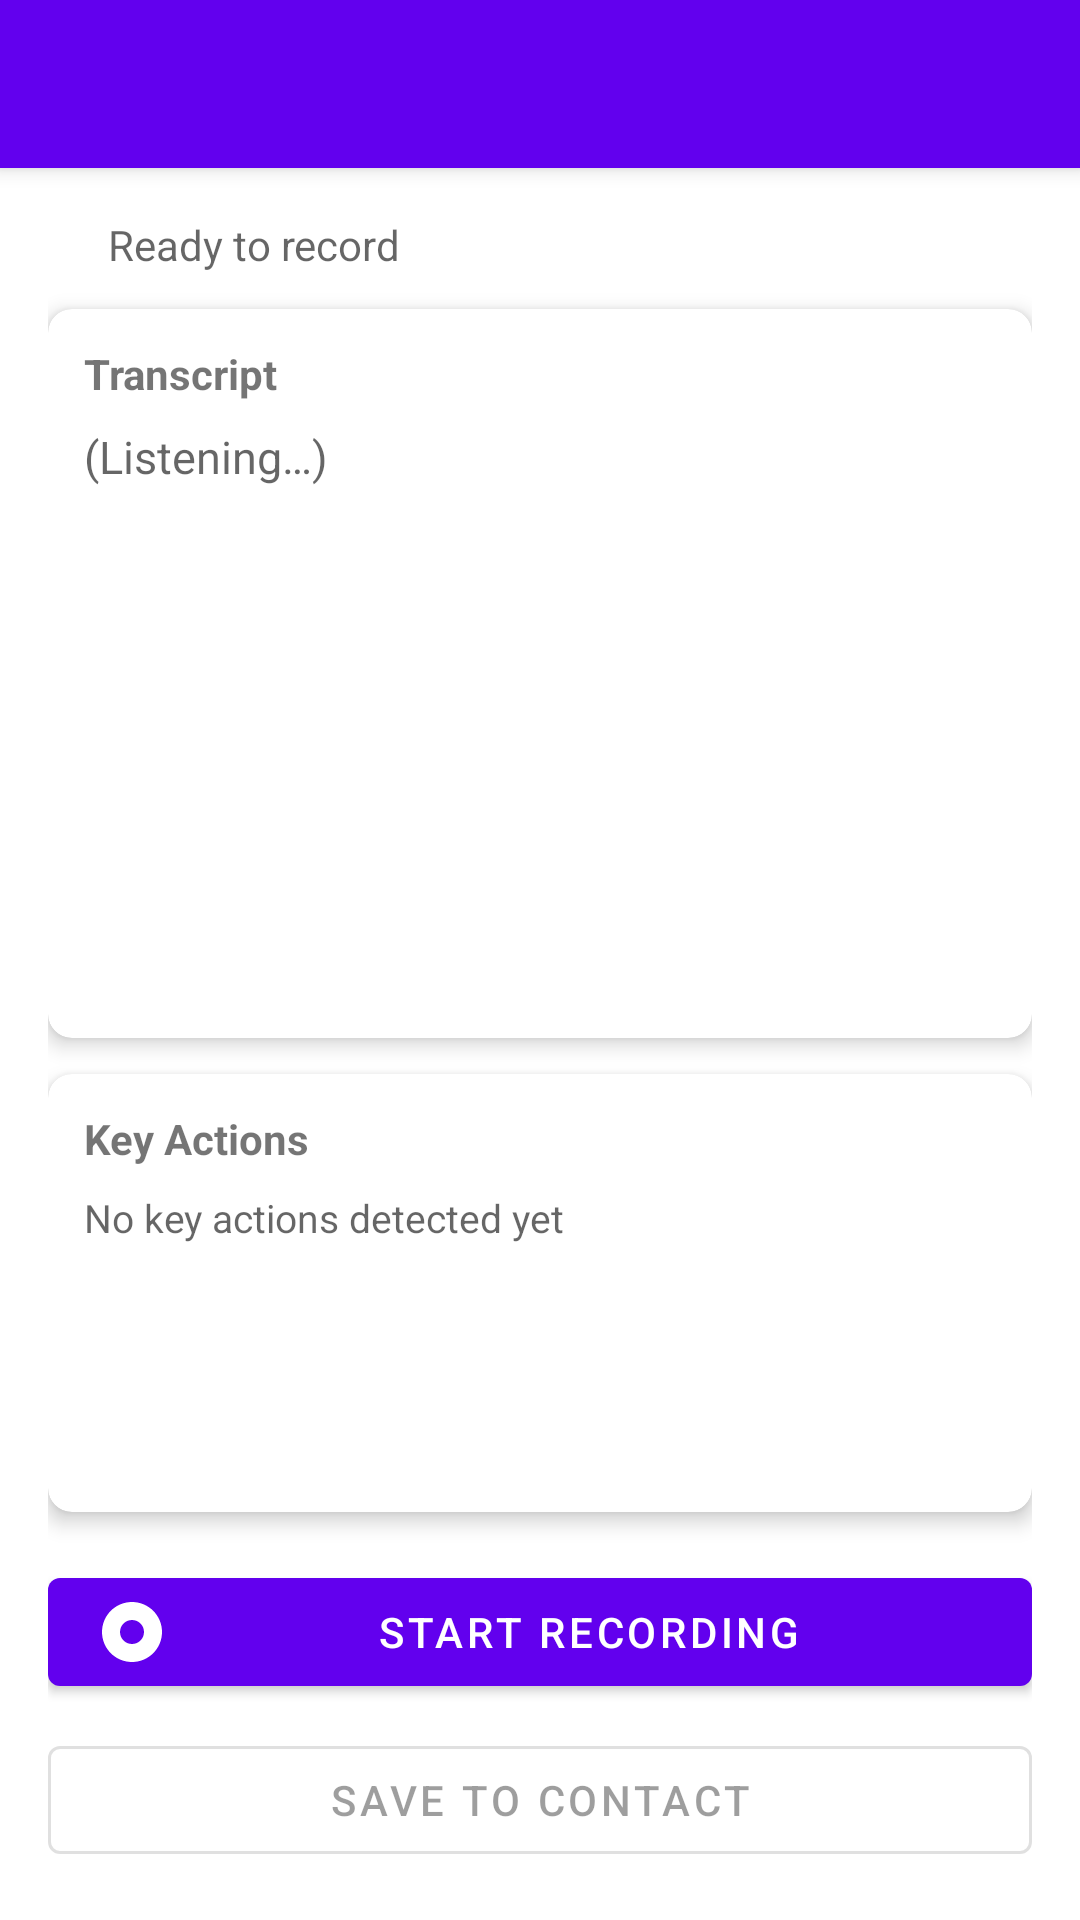

The Android layout XML behind this screen, and the referenced resources:
<!-- AndroidManifest.xml: application theme Theme.BusinessCardScanner -->
<!-- res/layout/activity_meeting_recorder.xml -->
<?xml version="1.0" encoding="utf-8"?>
<androidx.coordinatorlayout.widget.CoordinatorLayout
    xmlns:android="http://schemas.android.com/apk/res/android"
    xmlns:app="http://schemas.android.com/apk/res-auto"
    android:layout_width="match_parent"
    android:layout_height="match_parent">

    <com.google.android.material.appbar.AppBarLayout
        android:layout_width="match_parent"
        android:layout_height="wrap_content">
        <com.google.android.material.appbar.MaterialToolbar
            android:id="@+id/toolbar"
            android:layout_width="match_parent"
            android:layout_height="?attr/actionBarSize"
            android:background="?attr/colorPrimary"
            android:theme="@style/ThemeOverlay.MaterialComponents.Dark.ActionBar" />
    </com.google.android.material.appbar.AppBarLayout>

    <LinearLayout
        android:layout_width="match_parent"
        android:layout_height="match_parent"
        android:orientation="vertical"
        android:padding="16dp"
        app:layout_behavior="@string/appbar_scrolling_view_behavior">

        
        <LinearLayout
            android:layout_width="match_parent"
            android:layout_height="wrap_content"
            android:orientation="horizontal"
            android:gravity="center_vertical"
            android:layout_marginBottom="12dp">
            <View
                android:id="@+id/recordingIndicator"
                android:layout_width="12dp"
                android:layout_height="12dp"
                android:background="@drawable/bg_recording_indicator"
                android:layout_marginEnd="8dp" />
            <TextView
                android:id="@+id/textStatus"
                android:layout_width="0dp"
                android:layout_height="wrap_content"
                android:layout_weight="1"
                android:text="@string/meeting_idle"
                android:textSize="14sp"
                android:textColor="?android:attr/textColorSecondary" />
        </LinearLayout>

        
        <com.google.android.material.card.MaterialCardView
            android:layout_width="match_parent"
            android:layout_height="0dp"
            android:layout_weight="1"
            android:layout_marginBottom="12dp"
            app:cardElevation="4dp"
            app:cardCornerRadius="8dp">
            <LinearLayout
                android:layout_width="match_parent"
                android:layout_height="match_parent"
                android:orientation="vertical"
                android:padding="12dp">
                <TextView
                    android:layout_width="match_parent"
                    android:layout_height="wrap_content"
                    android:text="@string/meeting_transcript_title"
                    android:textStyle="bold"
                    android:textSize="14sp"
                    android:layout_marginBottom="8dp" />
                <ScrollView
                    android:id="@+id/transcriptScroll"
                    android:layout_width="match_parent"
                    android:layout_height="match_parent">
                    <TextView
                        android:id="@+id/textTranscript"
                        android:layout_width="match_parent"
                        android:layout_height="wrap_content"
                        android:text="@string/meeting_transcript_empty"
                        android:textSize="15sp"
                        android:lineSpacingMultiplier="1.4"
                        android:textColor="?android:attr/textColorSecondary" />
                </ScrollView>
            </LinearLayout>
        </com.google.android.material.card.MaterialCardView>

        
        <com.google.android.material.card.MaterialCardView
            android:layout_width="match_parent"
            android:layout_height="0dp"
            android:layout_weight="0.6"
            android:layout_marginBottom="16dp"
            app:cardElevation="4dp"
            app:cardCornerRadius="8dp">
            <LinearLayout
                android:layout_width="match_parent"
                android:layout_height="match_parent"
                android:orientation="vertical"
                android:padding="12dp">
                <TextView
                    android:layout_width="match_parent"
                    android:layout_height="wrap_content"
                    android:text="@string/meeting_key_actions"
                    android:textStyle="bold"
                    android:textSize="14sp"
                    android:layout_marginBottom="8dp" />
                <ScrollView
                    android:layout_width="match_parent"
                    android:layout_height="match_parent">
                    <LinearLayout
                        android:layout_width="match_parent"
                        android:layout_height="wrap_content"
                        android:orientation="vertical">
                        <LinearLayout
                            android:id="@+id/actionsContainer"
                            android:layout_width="match_parent"
                            android:layout_height="wrap_content"
                            android:orientation="vertical" />
                        <TextView
                            android:id="@+id/textNoActions"
                            android:layout_width="match_parent"
                            android:layout_height="wrap_content"
                            android:text="@string/meeting_no_actions"
                            android:textSize="13sp"
                            android:textColor="?android:attr/textColorSecondary" />
                    </LinearLayout>
                </ScrollView>
            </LinearLayout>
        </com.google.android.material.card.MaterialCardView>

        
        <Button
            android:id="@+id/btnRecord"
            android:layout_width="match_parent"
            android:layout_height="wrap_content"
            android:layout_marginBottom="8dp"
            android:text="@string/meeting_start"
            app:icon="@drawable/ic_record"
            style="@style/Widget.MaterialComponents.Button" />

        <Button
            android:id="@+id/btnSave"
            android:layout_width="match_parent"
            android:layout_height="wrap_content"
            android:text="@string/meeting_save"
            android:enabled="false"
            style="@style/Widget.MaterialComponents.Button.OutlinedButton" />

    </LinearLayout>
</androidx.coordinatorlayout.widget.CoordinatorLayout>
<!-- resources referenced by this layout -->
<resources>
  <!-- drawable ic_record (drawable) -->
  <?xml version="1.0" encoding="utf-8"?>
  <vector xmlns:android="http://schemas.android.com/apk/res/android"
      android:width="24dp"
      android:height="24dp"
      android:viewportWidth="24"
      android:viewportHeight="24">
      <path
          android:fillColor="@android:color/white"
          android:pathData="M12,2C6.48,2 2,6.48 2,12s4.48,10 10,10 10,-4.48 10,-10S17.52,2 12,2zM12,16c-2.21,0 -4,-1.79 -4,-4s1.79,-4 4,-4 4,1.79 4,4 -1.79,4 -4,4z"/>
  </vector>
  <string name="meeting_idle">Ready to record</string>
  <string name="meeting_key_actions">Key Actions</string>
  <string name="meeting_no_actions">No key actions detected yet</string>
  <string name="meeting_save">Save to Contact</string>
  <string name="meeting_start">Start Recording</string>
  <string name="meeting_transcript_empty">(Listening…)</string>
  <string name="meeting_transcript_title">Transcript</string>
  <style name="Theme.BusinessCardScanner" parent="Theme.MaterialComponents.DayNight.NoActionBar">
          <item name="colorPrimary">@color/purple_500</item>
          <item name="colorPrimaryVariant">@color/purple_700</item>
          <item name="colorOnPrimary">@color/white</item>
          <item name="colorSecondary">@color/teal_200</item>
          <item name="colorSecondaryVariant">@color/teal_700</item>
          <item name="colorOnSecondary">@color/black</item>
          <item name="android:statusBarColor">?attr/colorPrimaryVariant</item>
      </style>
  <color name="purple_500">#FF6200EE</color>
  <color name="purple_700">#FF3700B3</color>
  <color name="white">#FFFFFFFF</color>
  <color name="teal_200">#FF03DAC5</color>
  <color name="teal_700">#FF018786</color>
  <color name="black">#FF000000</color>
</resources>
